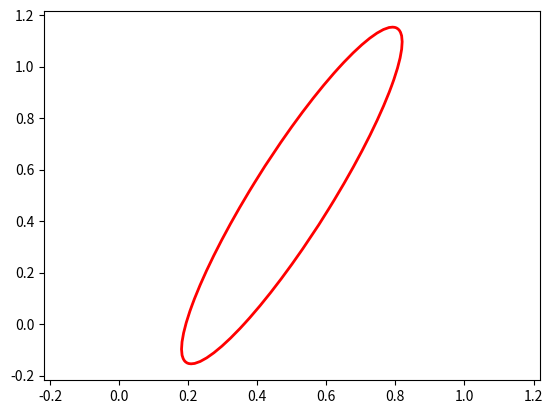

Recreate this plot in Python.
from matplotlib.patches import Ellipse
from matplotlib import pyplot as plt
import matplotlib as mpl
import numpy as np

def main():
    A = generate_rnd_PD_mx(2)
    plot_ellipsoid(A,np.array([[0.5],[0.5]]))

def evalute_f(z,w,A,c):
    m = w.shape[1]
    n = z.shape[0]
    #z is n x m matrix
    #w is 1 x m matrix (labels of z_i-s)
    #A is n x n matrix
    #c is n x 1 matrix
    f = 0
    for i in range(m):
        z_i = z[:,i] #extract column i of matrix z, i.e. element z_i, i=0,...,m-1
        if w[i] == 1:
            r_i = max(np.transpose((z_i-c))*A*(z_i-c)-1,0);
        elif w[i] == -1:
            r_i = max(1-np.transpose((z_i - c)) * A * (z_i - c), 0)
        f = f + r_i**2;
    return f;

def generate_rnd_PD_mx(n):
    alpha = 0.005; #to guarantee our matrix is PD and not PSD.
    A = np.random.rand(n,n); # A is now random n x n matrix
    A = np.dot(A,A.transpose()) # A is now PSD
    A = A + alpha*np.identity(n); # A is now PD
    return A


def generate_rnd_points(A,m):
    n = A.shape[0]
    z = np.zeros([n,m])
    for i in range(m):
        z[:,i] = np.random.rand(1,n)

def plot_ellipsoid(A,c):
    assert(A.shape[0] == 2)
    assert(A.shape[0] == 2) #make sure we're in 2d

    (eigenvals,eigenvecs) = np.linalg.eig(A)
    wwidth = 2*np.sqrt(eigenvals[1])
    hheight = 2*np.sqrt(eigenvals[0])
    plotLimit = max(wwidth,hheight)/2
    print(eigenvals)
    print(eigenvecs)
    aangle = np.arctan2(eigenvecs[0,0],eigenvecs[0,1]);
    plt.figure()
    ax = plt.gca()
    ax.set_xlim(c[0]-plotLimit,c[0]+plotLimit)
    ax.set_ylim(c[1]-plotLimit,c[1]+plotLimit)

    ellipse = Ellipse(xy=(c[0], c[1]), width=wwidth, height=hheight, angle=aangle*180/(np.pi),
                            edgecolor='r', fc='None', lw=2)
    print(aangle)
    ax.add_artist(ellipse)
    plt.show()


if __name__ == "__main__":
    main()
